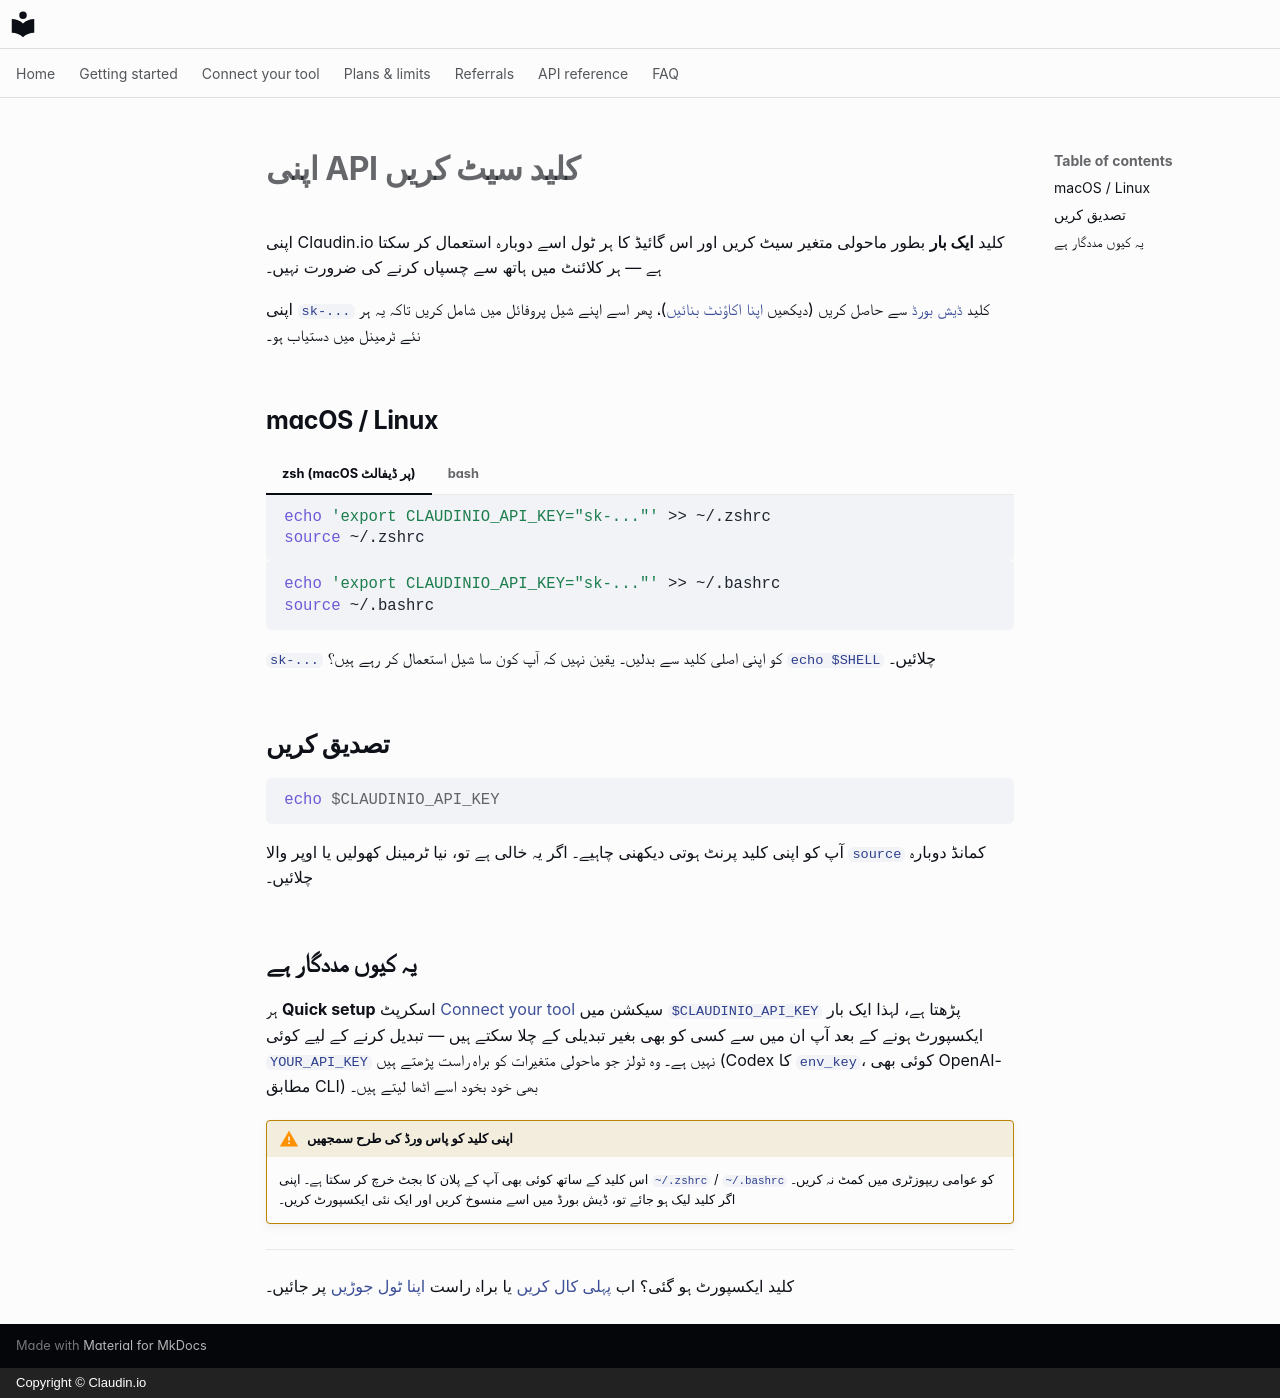

repository: claudin-io/docs · page: getting-started/set-your-key.ur/index.html · generator: mkdocs · copyright: Copyright © Claudin.io

# اپنی API کلید سیٹ کریں

اپنی Claudin.io کلید **ایک بار** بطور ماحولی متغیر سیٹ کریں اور اس گائیڈ کا ہر ٹول اسے دوبارہ استعمال کر سکتا ہے — ہر کلائنٹ میں ہاتھ سے چسپاں کرنے کی ضرورت نہیں۔

اپنی `sk-...` کلید [ڈیش بورڈ](https://claudin.io/dashboard) سے حاصل کریں (دیکھیں [اپنا اکاؤنٹ بنائیں](account.md))، پھر اسے اپنے شیل پروفائل میں شامل کریں تاکہ یہ ہر نئے ٹرمینل میں دستیاب ہو۔

## macOS / Linux

=== "zsh (macOS پر ڈیفالٹ)"

    ```bash
    echo 'export CLAUDINIO_API_KEY="sk-..."' >> ~/.zshrc
    source ~/.zshrc
    ```

=== "bash"

    ```bash
    echo 'export CLAUDINIO_API_KEY="sk-..."' >> ~/.bashrc
    source ~/.bashrc
    ```

`sk-...` کو اپنی اصلی کلید سے بدلیں۔ یقین نہیں کہ آپ کون سا شیل استعمال کر رہے ہیں؟ `echo $SHELL` چلائیں۔

## تصدیق کریں

```bash
echo $CLAUDINIO_API_KEY
```

آپ کو اپنی کلید پرنٹ ہوتی دیکھنی چاہیے۔ اگر یہ خالی ہے تو، نیا ٹرمینل کھولیں یا اوپر والا `source` کمانڈ دوبارہ چلائیں۔

## یہ کیوں مددگار ہے

ہر **Quick setup** اسکرپٹ [Connect your tool](../clients/opencode.md) سیکشن میں `$CLAUDINIO_API_KEY` پڑھتا ہے، لہذا ایک بار ایکسپورٹ ہونے کے بعد آپ ان میں سے کسی کو بھی بغیر تبدیلی کے چلا سکتے ہیں — تبدیل کرنے کے لیے کوئی `YOUR_API_KEY` نہیں ہے۔ وہ ٹولز جو ماحولی متغیرات کو براہ راست پڑھتے ہیں (Codex کا `env_key`، کوئی بھی OpenAI-مطابق CLI) بھی خود بخود اسے اٹھا لیتے ہیں۔

!!! warning "اپنی کلید کو پاس ورڈ کی طرح سمجھیں"
    اس کلید کے ساتھ کوئی بھی آپ کے پلان کا بجٹ خرچ کر سکتا ہے۔ اپنی `~/.zshrc` / `~/.bashrc` کو عوامی ریپوزٹری میں کمٹ نہ کریں۔ اگر کلید لیک ہو جائے تو، ڈیش بورڈ میں اسے منسوخ کریں اور ایک نئی ایکسپورٹ کریں۔

---

کلید ایکسپورٹ ہو گئی؟ اب [پہلی کال کریں](first-call.md) یا براہ راست [اپنا ٹول جوڑیں](../clients/opencode.md) پر جائیں۔
